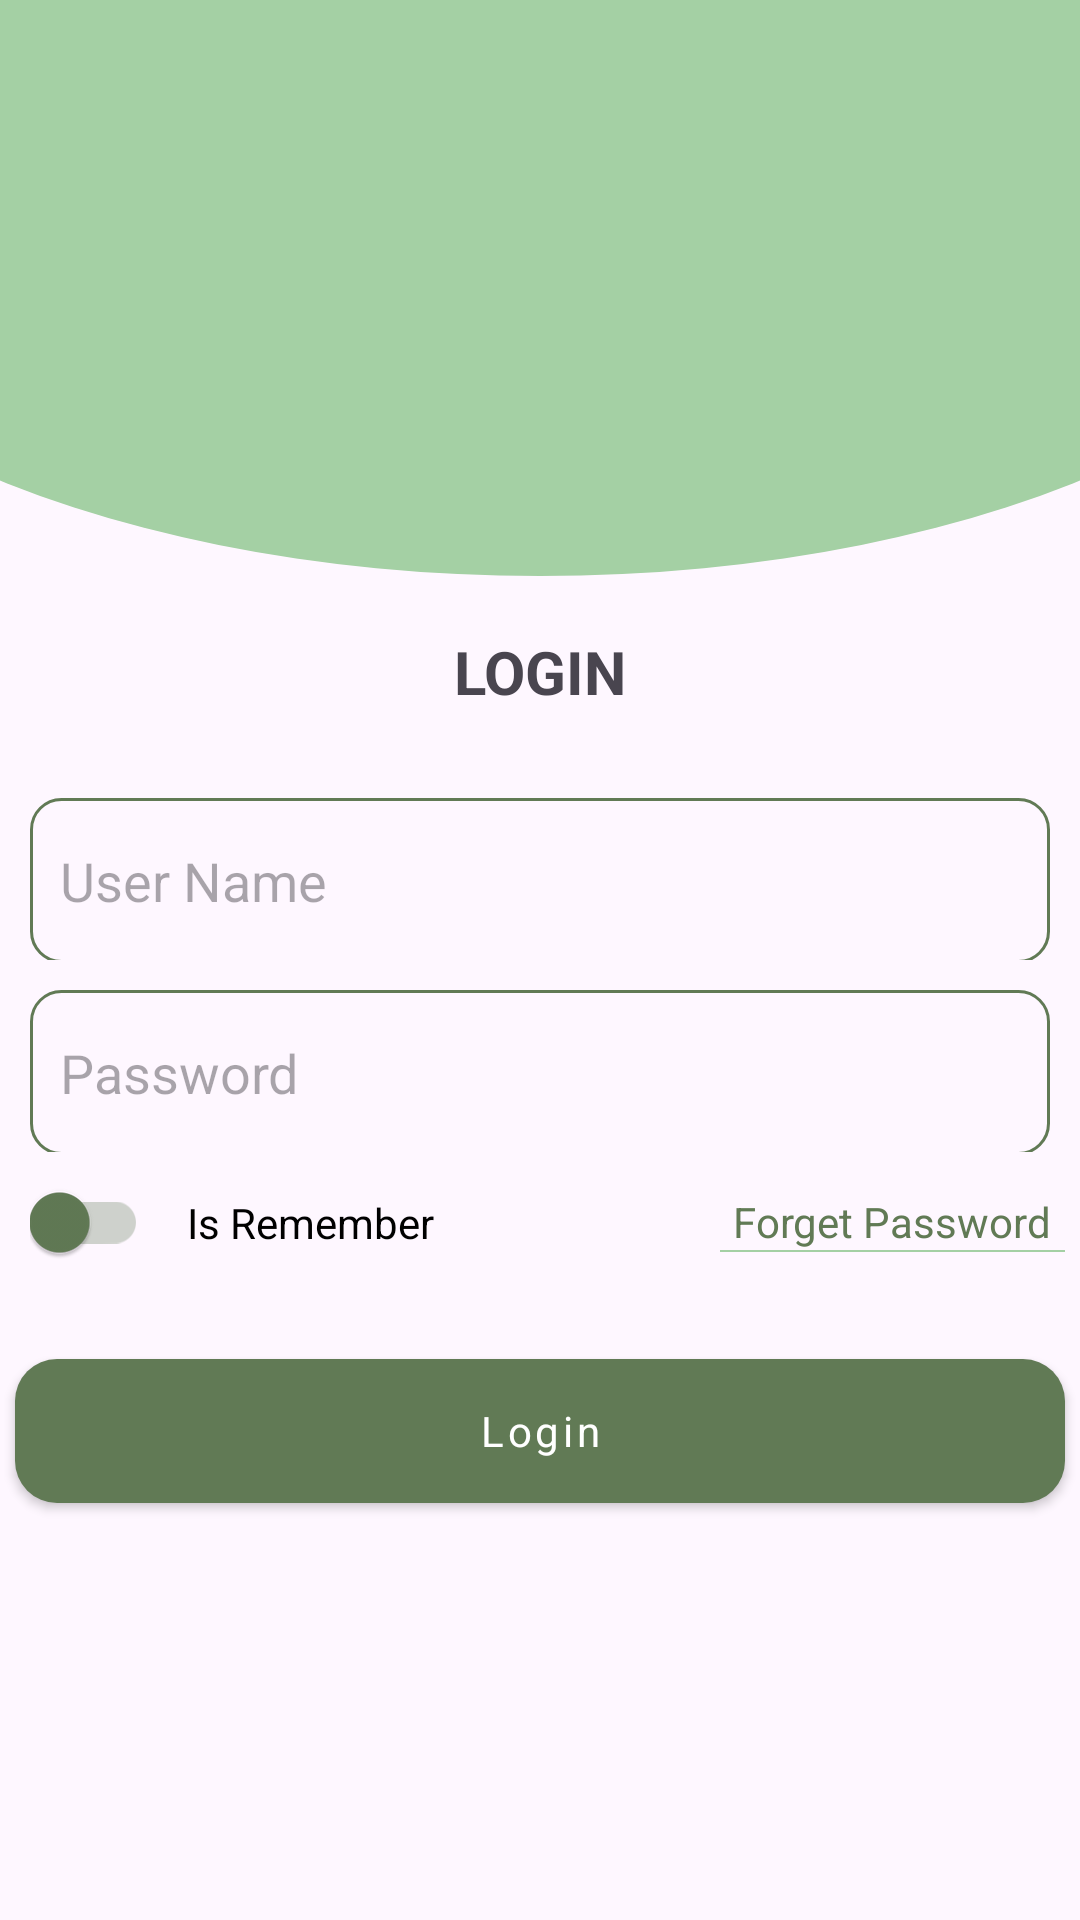

Here is an Android app screen rendered from its layout file. Give the layout XML and the strings, colors and styles it references.
<!-- AndroidManifest.xml: application theme Theme.MyApplication -->
<!-- res/layout/activity_login.xml -->
<?xml version="1.0" encoding="utf-8"?>
<LinearLayout android:weightSum="1"
    android:layout_width="match_parent"
    android:layout_height="match_parent"
    android:orientation="vertical"


    xmlns:android="http://schemas.android.com/apk/res/android"
    xmlns:app="http://schemas.android.com/apk/res-auto">
    <LinearLayout
        android:layout_width="match_parent"
        android:layout_height="0dp"
        android:layout_weight="0.3"
        android:background="@drawable/halfcurve"
        android:orientation="vertical">


    </LinearLayout>
    <LinearLayout
        android:layout_width="match_parent"
        android:layout_height="0dp"
        android:layout_weight="0.1"
        android:orientation="vertical">
        <TextView
            android:layout_width="match_parent"
            android:layout_height="match_parent"
            android:gravity="center"
            android:textStyle="bold"
            android:textSize="20dp"

            android:text="LOGIN"></TextView>
    </LinearLayout>
    <LinearLayout
        android:layout_width="match_parent"
        android:layout_height="0dp"
        android:layout_weight="0.1"


        android:orientation="vertical">


            <EditText
                android:id="@+id/edtUserName"
                android:layout_width="match_parent"
                android:layout_height="55dp"
                android:layout_margin="10dp"
                android:padding="10dp"
                android:layout_gravity="center"
                android:background="@drawable/border1"
                style="@style/EditTextNoUnderline"

                android:hint="User Name" />



    </LinearLayout>
    <LinearLayout
        android:layout_width="match_parent"
        android:layout_height="0dp"
        android:layout_weight="0.1"

        android:orientation="vertical">


            <EditText
                android:id="@+id/edtPassword"
                android:layout_width="match_parent"
                android:layout_height="55dp"
                android:layout_margin="10dp"
                android:padding="10dp"
                android:layout_gravity="center"

                android:background="@drawable/border1"
                style="@style/EditTextNoUnderline"

                android:hint="Password">

            </EditText>


    </LinearLayout>
    <LinearLayout
        android:layout_width="match_parent"
        android:layout_height="0dp"
        android:layout_weight="0.1"
        android:orientation="vertical">
        <LinearLayout
            android:layout_width="match_parent"
            android:layout_height="wrap_content"
            android:orientation="horizontal"
            android:gravity="center|left"
          >

            <androidx.appcompat.widget.SwitchCompat
                android:id="@+id/isRemember"
                android:layout_width="wrap_content"
                android:layout_height="wrap_content"
                android:theme="@style/SCBSwitch"
                android:gravity="center"
                android:layout_margin="10dp"

               >
            </androidx.appcompat.widget.SwitchCompat>

            <TextView
                android:layout_width="wrap_content"
                android:layout_height="wrap_content"
                android:text="@string/is_remember"
                android:layout_marginLeft="3dp"
                android:textColor="@color/black"
                android:textSize="14dp"></TextView>
            <LinearLayout
                android:layout_width="match_parent"
                android:layout_height="wrap_content"
                android:orientation="vertical">


            <TextView
                android:id="@+id/txtForgetPass"
                android:layout_width="match_parent"
                android:layout_height="wrap_content"
                android:text="@string/forget_pass"
                android:gravity="center|right"
                android:layout_marginLeft="3dp"
                android:textColor="@color/colorAccent"
                android:textSize="14dp"
                android:layout_marginRight="10dp"></TextView>
                <View
                    android:layout_width="115dp"
                    android:layout_height="0.6dp"
                   android:background="@color/colorAccent1"
                    android:layout_marginRight="5dp"
                    android:layout_gravity="end">

                </View>
            </LinearLayout>

        </LinearLayout>

    </LinearLayout>
    <LinearLayout
        android:layout_width="match_parent"
        android:layout_height="0dp"
        android:layout_weight="0.1"
        android:orientation="vertical">
        <androidx.appcompat.widget.AppCompatButton
            android:id="@+id/btnLogin"
            android:layout_width="match_parent"
            android:layout_height="wrap_content"
            android:text="Login"
            android:textAllCaps="false"
            android:layout_marginTop="5dp"
            style="@style/myButton"/>
    </LinearLayout>
    <LinearLayout
        android:layout_width="match_parent"
        android:layout_height="0dp"
        android:layout_weight="0.2"
        android:orientation="vertical"></LinearLayout>










</LinearLayout>
<!-- resources referenced by this layout -->
<resources>
  <color name="black">#FF000000</color>
  <color name="colorAccent">#617A55</color>
  <color name="colorAccent1">#A4D0A4</color>
  <!-- drawable border1 (drawable) -->
  <?xml version="1.0" encoding="utf-8"?>
  <shape xmlns:android="http://schemas.android.com/apk/res/android"
      android:shape="rectangle">
      <corners
          android:radius="10dp"
  
         />
      <stroke
          android:width="1dp"
  
          android:color="@color/colorPrimaryDark" />
  </shape>
  <!-- drawable halfcurve (drawable) -->
  <?xml version="1.0" encoding="utf-8"?>
  <layer-list xmlns:android="http://schemas.android.com/apk/res/android">
      <item>
          <shape android:shape="rectangle"/>
      </item>
      <item
          android:bottom="0dp"
          android:left="-100dp"
          android:right="-100dp"
          android:top="-80dp">
          <shape android:shape="oval">
              <solid android:color="@color/colorAccent1" />
          </shape>
      </item>
  </layer-list>
  <string name="forget_pass">Forget Password</string>
  <string name="is_remember">Is Remember</string>
  <style name="EditTextNoUnderline">
          <item name="android:background">@null</item>
          <item name="android:layout_height">wrap_content</item>
      </style>
  <style name="SCBSwitch" parent="Theme.AppCompat.Light">
          
          <item name="colorControlActivated">@color/colorPrimaryDark</item>
  
          
          <item name="colorSwitchThumbNormal">@color/colorPrimaryDark
          </item>
  
          
          <item name="android:colorForeground">@color/colorPrimaryDark
          </item>
      </style>
  <style name="myButton" parent="TextAppearance.MaterialComponents.Button">
          <item name="android:padding">10dp</item>
          <item name="android:layout_margin">5dp</item>
          <item name="android:background">@drawable/btn_ripple</item>
          <item name="android:textColor">@color/white</item>
          <item name="fontFamily">@font/lao_black</item>
      </style>
  <style name="Theme.MyApplication" parent="Base.Theme.MyApplication" />
  <color name="colorPrimaryDark">#617A55</color>
  <!-- drawable btn_ripple (drawable) -->
  <?xml version="1.0" encoding="utf-8"?>
  <shape xmlns:android="http://schemas.android.com/apk/res/android">
  <gradient android:centerColor="@color/colorPrimaryDark"
      android:endColor="@color/colorPrimaryDark"
      android:startColor="@color/colorPrimaryDark"></gradient>
  
  <corners android:radius="14dp"></corners>
  </shape>
  <color name="white">#FFFFFFFF</color>
  <style name="Base.Theme.MyApplication" parent="Theme.Material3.DayNight.NoActionBar">
          
          
      </style>
</resources>
